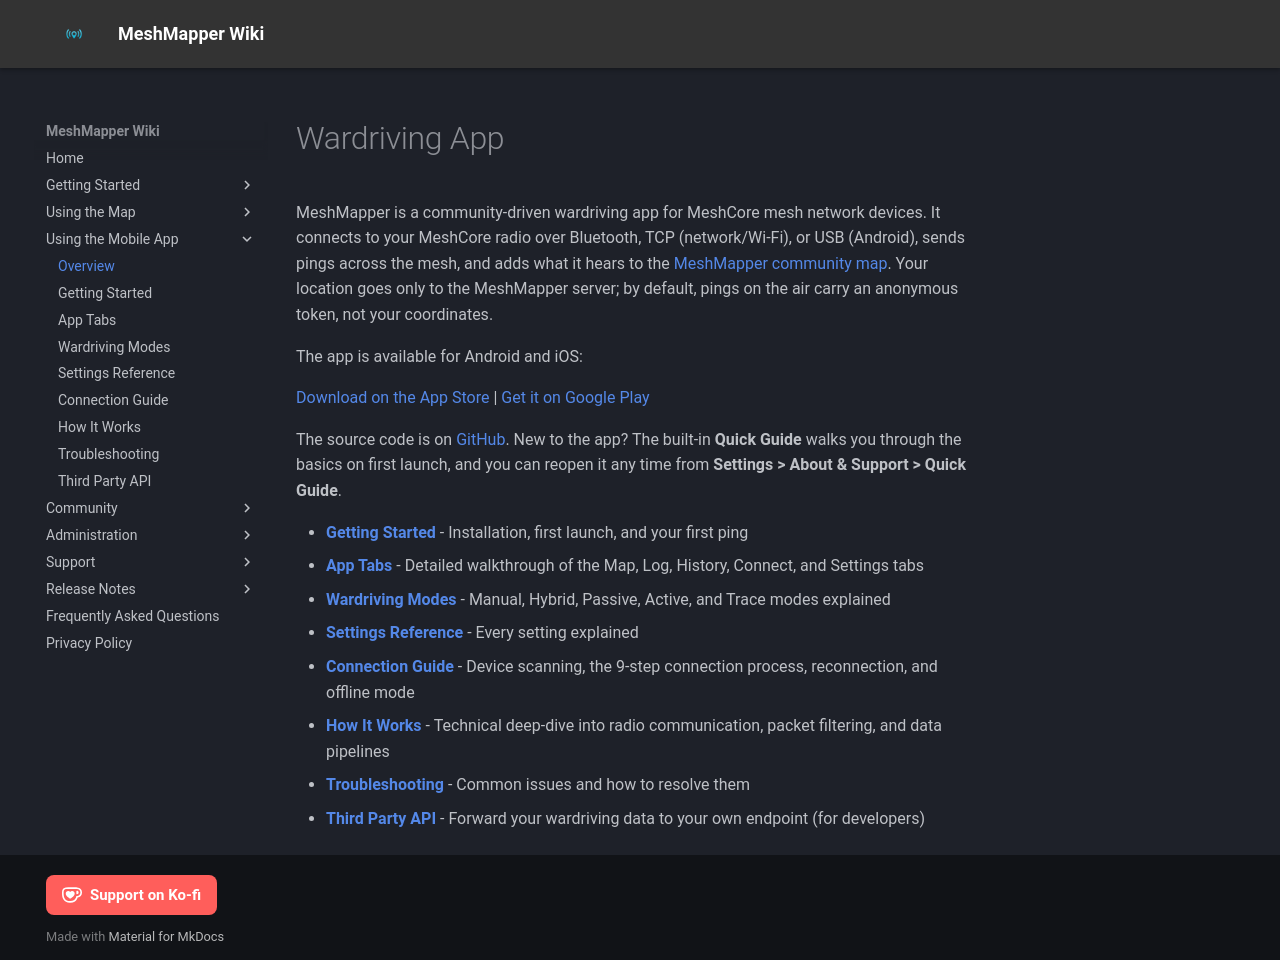

repository: MeshMapper/MeshMapper_Wiki · page: app_overview/index.html · generator: mkdocs

# Wardriving App

MeshMapper is a community-driven wardriving app for MeshCore mesh network devices. It connects to your MeshCore radio over Bluetooth, TCP (network/Wi-Fi), or USB (Android), sends pings across the mesh, and adds what it hears to the [MeshMapper community map](https://meshmapper.net/). Your location goes only to the MeshMapper server; by default, pings on the air carry an anonymous token, not your coordinates.

The app is available for Android and iOS:

[Download on the App Store](https://apps.apple.com/us/app/meshmapper/id6758073991) | [Get it on Google Play](https://play.google.com/store/apps/details?id=net.meshmapper.app)

The source code is on [GitHub](https://github.com/MeshMapper/MeshMapper_Flutter_App). New to the app? The built-in **Quick Guide** walks you through the basics on first launch, and you can reopen it any time from **Settings > About & Support > Quick Guide**.

- [**Getting Started**](app_getting_started.md) - Installation, first launch, and your first ping
- [**App Tabs**](app_tabs.md) - Detailed walkthrough of the Map, Log, History, Connect, and Settings tabs
- [**Wardriving Modes**](app_wardriving_modes.md) - Manual, Hybrid, Passive, Active, and Trace modes explained
- [**Settings Reference**](app_settings_reference.md) - Every setting explained
- [**Connection Guide**](app_connection_guide.md) - Device scanning, the 9-step connection process, reconnection, and offline mode
- [**How It Works**](app_how_it_works.md) - Technical deep-dive into radio communication, packet filtering, and data pipelines
- [**Troubleshooting**](app_troubleshooting.md) - Common issues and how to resolve them
- [**Third Party API**](app_third_party_api.md) - Forward your wardriving data to your own endpoint (for developers)
